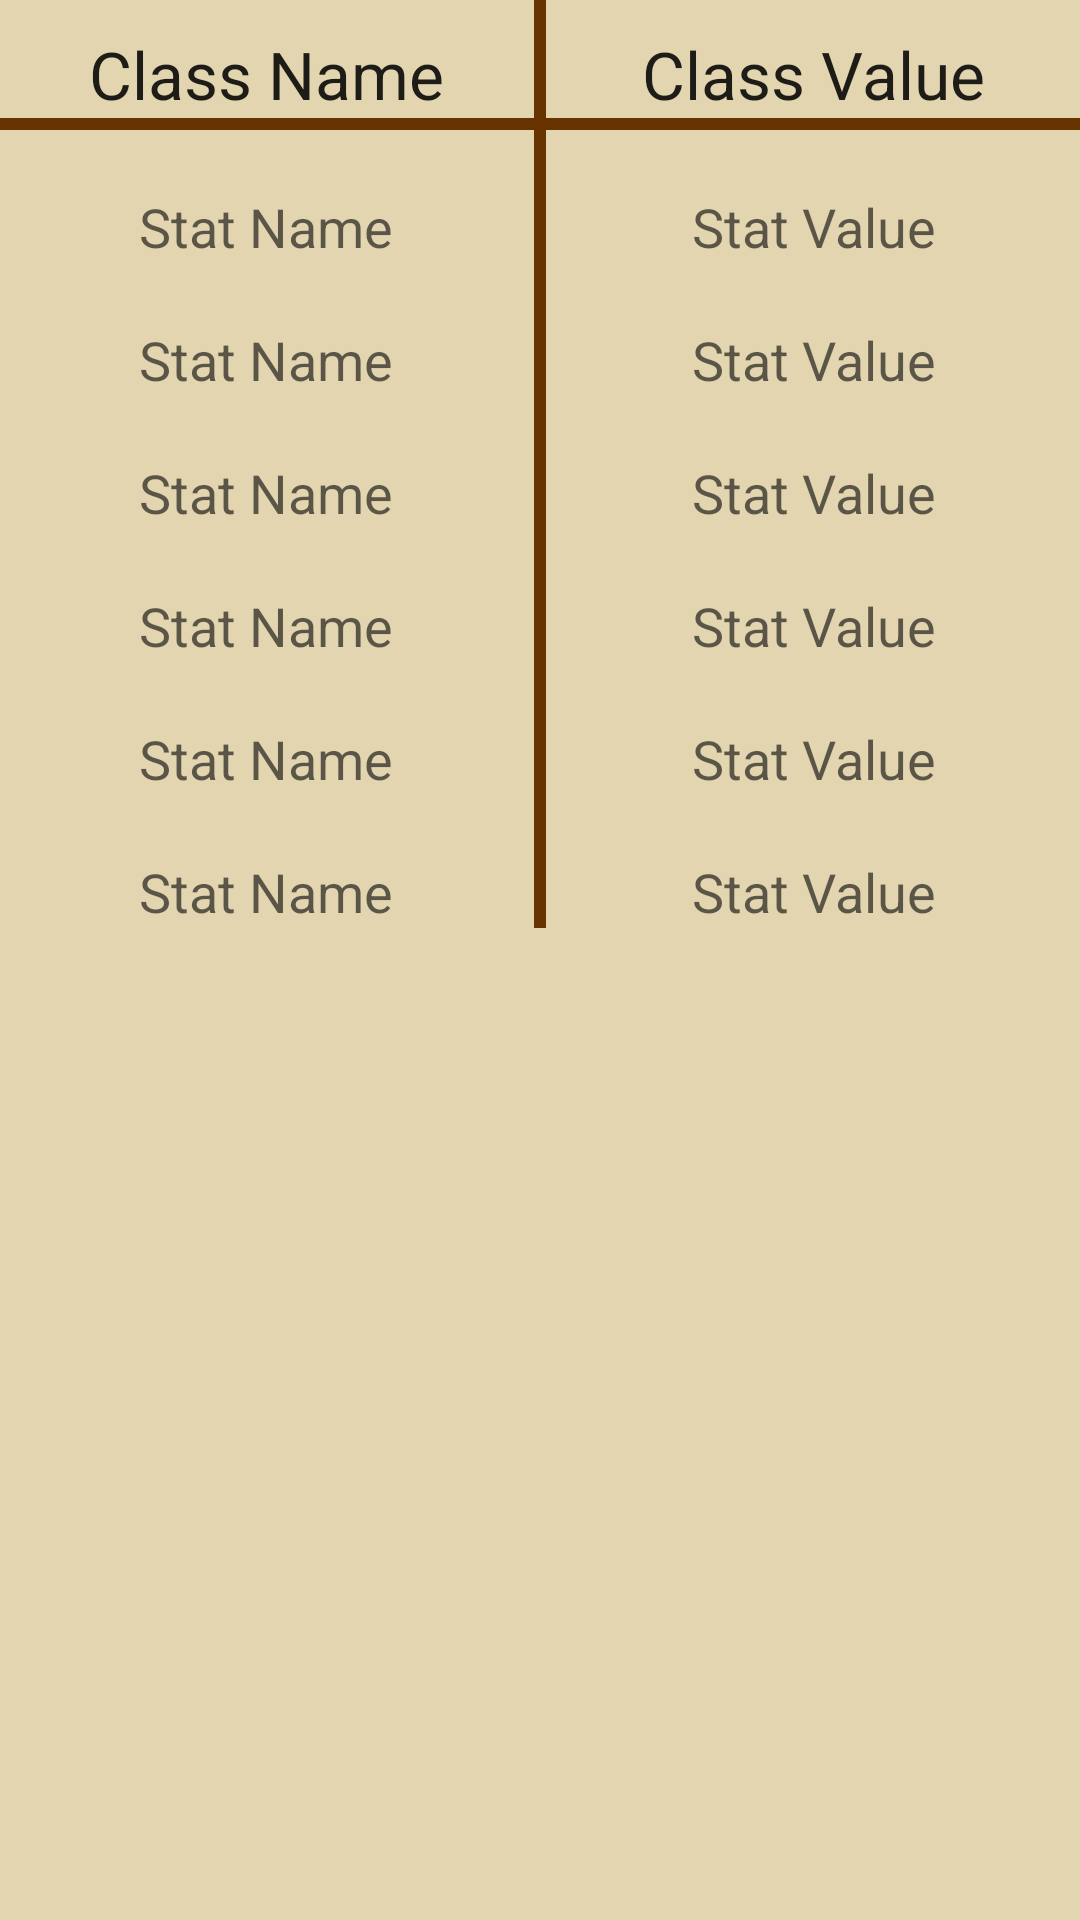

Layout XML and referenced resources for this Android screen:
<!-- AndroidManifest.xml: application theme AppTheme -->
<!-- res/layout/activity_see_character.xml -->
<TableLayout xmlns:android="http://schemas.android.com/apk/res/android"
    xmlns:tools="http://schemas.android.com/tools" android:layout_width="match_parent"
    android:layout_height="match_parent" android:paddingLeft="@dimen/activity_horizontal_margin"
    android:paddingRight="@dimen/activity_horizontal_margin"
    android:paddingTop="@dimen/activity_vertical_margin"
    android:paddingBottom="@dimen/activity_vertical_margin"
    tools:context=".SeeCharacter"
    android:id="@+id/seeCharacterPortrait"
    android:background="#E2D5B0"
    android:weightSum="8">

    <TableRow
        android:layout_width="match_parent"
        android:layout_height="match_parent">

        <include
            android:layout_width="0dp"
            android:layout_height="wrap_content"
            android:layout_weight="1"
            layout="@layout/class_type_row"
            android:id="@+id/classValues"
            android:layout_column="0" />
    </TableRow>

    <View
        android:layout_width="match_parent"
        android:layout_height="4dp"
        android:background="#663300"/>
    


    <TableRow
        android:layout_width="match_parent"
        android:layout_height="match_parent">

        <include
            android:layout_width="0dp"
            android:layout_height="wrap_content"
            android:layout_weight="1"
            layout="@layout/vertical_class_row_layout"
            android:id="@+id/strValues"
            android:layout_column="0" />
    </TableRow>

    <TableRow
        android:layout_width="match_parent"
        android:layout_height="match_parent">

        <include
            android:layout_width="0dp"
            android:layout_height="wrap_content"
            android:layout_weight="1"
            layout="@layout/vertical_class_row_layout"
            android:id="@+id/dexValues"
            android:layout_column="0" />

    </TableRow>

    <TableRow
        android:layout_width="match_parent"
        android:layout_height="match_parent">

        <include
            android:layout_width="0dp"
            android:layout_height="wrap_content"
            android:layout_weight="1"
            layout="@layout/vertical_class_row_layout"
            android:id="@+id/conValues"
            android:layout_column="0" />

    </TableRow>


    <TableRow
        android:layout_width="match_parent"
        android:layout_height="match_parent">
        <include
            android:layout_width="0dp"
            android:layout_height="wrap_content"
            android:layout_weight="1"
            layout="@layout/vertical_class_row_layout"
            android:id="@+id/intValues"
            android:layout_column="0" />
    </TableRow>

    <TableRow
        android:layout_width="match_parent"
        android:layout_height="match_parent">
        <include
            android:layout_width="0dp"
            android:layout_height="wrap_content"
            android:layout_weight="1"
            layout="@layout/vertical_class_row_layout"
            android:id="@+id/wisValues"
            android:layout_column="0" />
    </TableRow>

    <TableRow
        android:layout_width="match_parent"
        android:layout_height="match_parent">
        <include
            android:layout_width="0dp"
            android:layout_height="wrap_content"
            android:layout_weight="1"
            layout="@layout/vertical_class_row_layout"
            android:id="@+id/chaValues"
            android:layout_column="0" />
    </TableRow>


</TableLayout>
<!-- res/layout/class_type_row.xml (included above) -->
<?xml version="1.0" encoding="utf-8"?>
<LinearLayout xmlns:android="http://schemas.android.com/apk/res/android"
    android:orientation="horizontal" android:layout_width="match_parent"
    android:layout_height="match_parent"
    android:weightSum="8"
    xmlns:tools="http://schemas.android.com/tools">

    <TextView
        android:layout_width="0dp"
        android:layout_weight="4"
        android:layout_height="wrap_content"
        android:textAppearance="?android:attr/textAppearanceLarge"
        android:text="@string/classNameString"
        android:id="@+id/statName"
        android:layout_marginTop="10dp"
        android:gravity="center" />

    <View
        android:layout_width="4dp"
        android:gravity="center"
        android:layout_height="match_parent"
        android:background="#663300"/>
    <TextView
        android:layout_width="0dp"
        android:layout_weight="4"
        android:layout_height="wrap_content"
        android:textAppearance="?android:attr/textAppearanceLarge"
        android:text="@string/classValString"
        android:id="@+id/statVal"
        android:layout_marginTop="10dp"
        android:gravity="center"/>

</LinearLayout>
<!-- res/layout/vertical_class_row_layout.xml (included above) -->
<?xml version="1.0" encoding="utf-8"?>
<LinearLayout xmlns:android="http://schemas.android.com/apk/res/android"
    android:orientation="horizontal" android:layout_width="match_parent"
    android:layout_height="match_parent"
    android:weightSum="2">


    <TextView
        android:layout_width="0dp"
        android:layout_weight="1"
        android:layout_height="wrap_content"
        android:textAppearance="?android:attr/textAppearanceMedium"
        android:text="@string/statNameString"
        android:id="@+id/statName"
        android:layout_marginTop="20dp"
        android:gravity="center" />

    <View
        android:layout_width="4dp"
        android:gravity="left"
        android:layout_height="match_parent"
        android:background="#663300"/>
    <TextView
        android:layout_width="0dp"
        android:layout_weight="1"
        android:layout_height="wrap_content"
        android:textAppearance="?android:attr/textAppearanceMedium"
        android:text="@string/statValString"
        android:id="@+id/statVal"
        android:layout_marginTop="20dp"
        android:gravity="center" />

</LinearLayout>
<!-- resources referenced by this layout -->
<resources>
  <string name="classNameString">Class Name</string>
  <string name="classValString">Class Value</string>
  <string name="statNameString">Stat Name</string>
  <string name="statValString">Stat Value</string>
  <style name="AppTheme" parent="Theme.AppCompat.Light.DarkActionBar">
          
      </style>
</resources>
